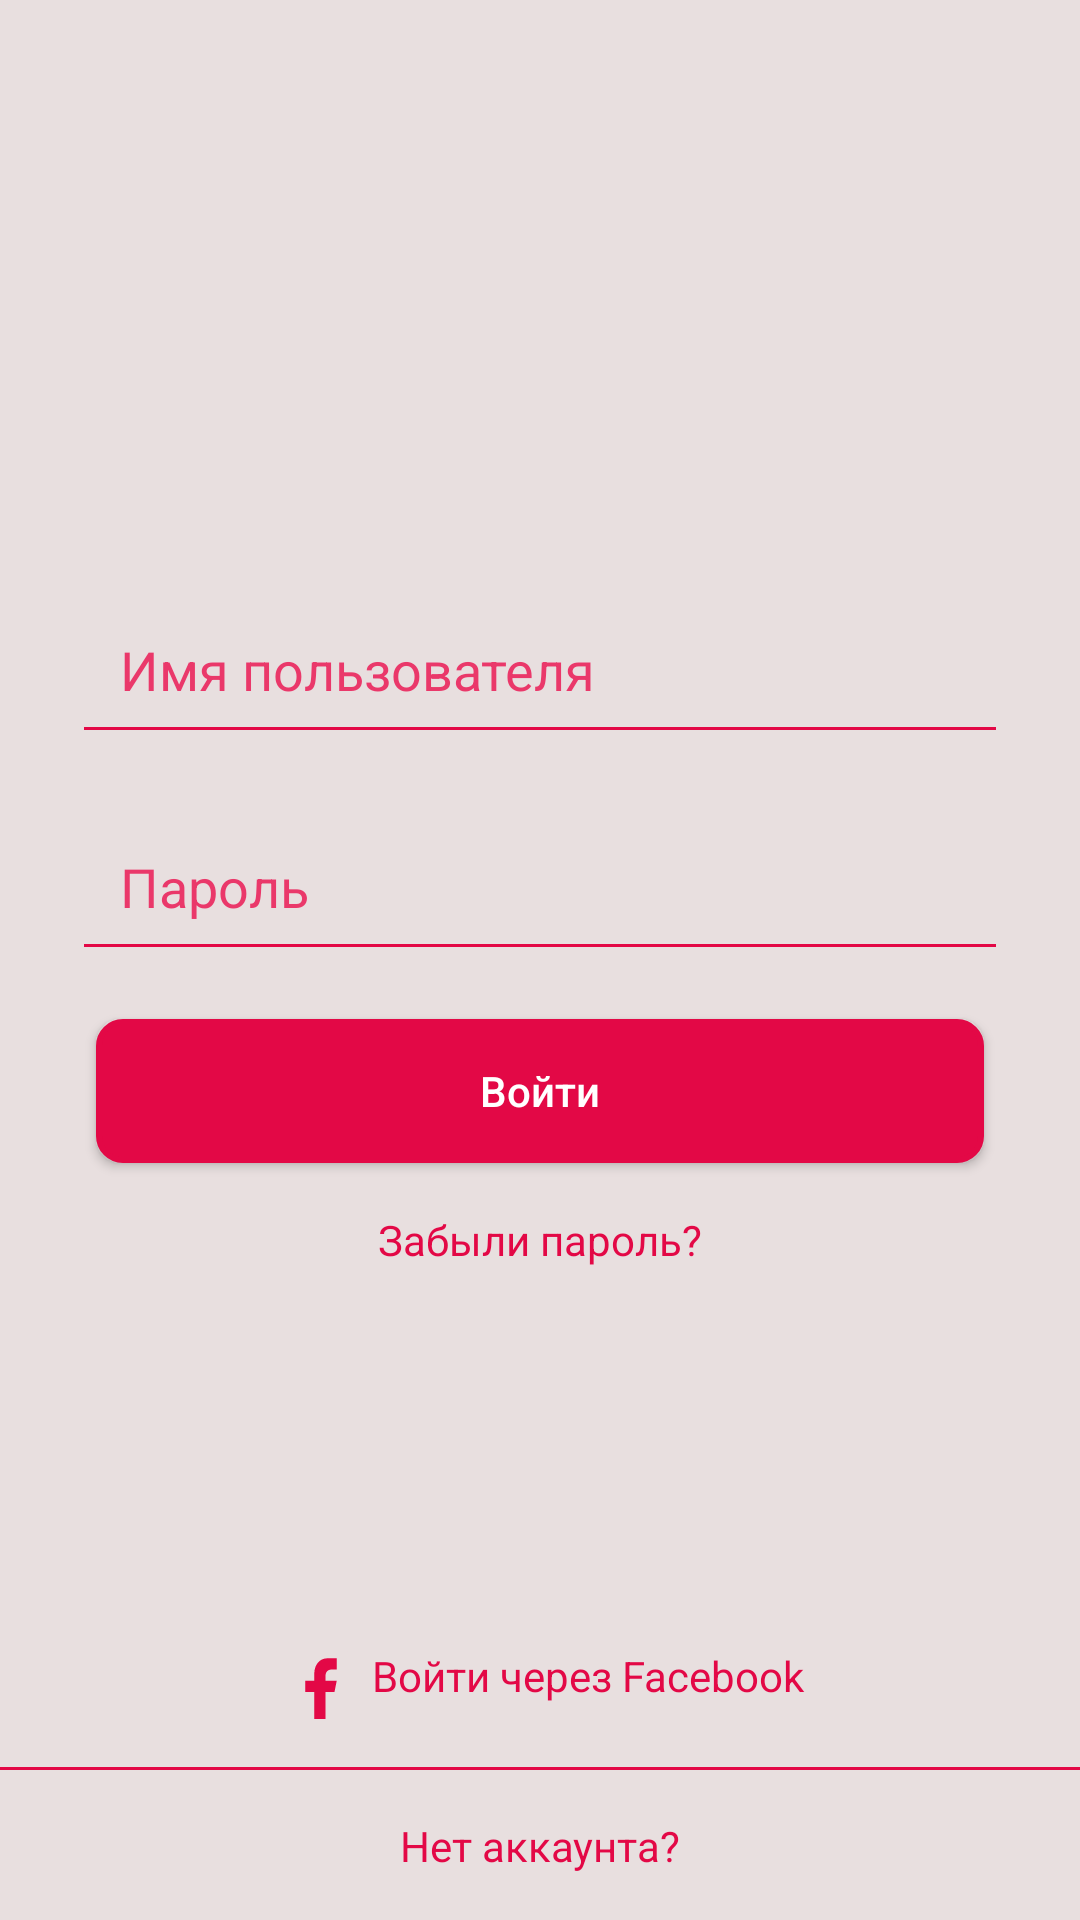

Here is an Android app screen rendered from its layout file. Give the layout XML and the strings, colors and styles it references.
<!-- AndroidManifest.xml: activity theme AuhtTheme -->
<!-- res/layout/activity_authorization.xml -->
<?xml version="1.0" encoding="utf-8"?>
<androidx.constraintlayout.widget.ConstraintLayout xmlns:android="http://schemas.android.com/apk/res/android"
    xmlns:app="http://schemas.android.com/apk/res-auto"
    xmlns:tools="http://schemas.android.com/tools"
    android:layout_width="match_parent"
    android:layout_height="match_parent"
    tools:context=".AuthorizationActivity"
    android:background="#E8DFDF">


    <androidx.constraintlayout.widget.Guideline
        android:id="@+id/guideline_left"
        android:layout_width="wrap_content"
        android:layout_height="wrap_content"
        android:orientation="vertical"
        app:layout_constraintGuide_begin="24dp" />

    <androidx.constraintlayout.widget.Guideline
        android:id="@+id/guideline_right"
        android:layout_width="wrap_content"
        android:layout_height="wrap_content"
        android:orientation="vertical"
        app:layout_constraintGuide_end="24dp"/>

    <ImageView
        android:id="@+id/logo"
        android:layout_width="75dp"
        android:layout_height="75dp"
        android:src="@drawable/logo"
        app:layout_constraintStart_toStartOf="@id/guideline_left"
        app:layout_constraintEnd_toStartOf="@id/guideline_right"
        app:layout_constraintTop_toTopOf="parent"
        android:layout_marginTop="80dp"/>

    <EditText
        android:id="@+id/username"
        android:layout_width="0dp"
        android:layout_height="wrap_content"
        app:layout_constraintStart_toStartOf="@id/guideline_left"
        app:layout_constraintEnd_toStartOf="@id/guideline_right"
        app:layout_constraintTop_toBottomOf="@id/logo"
        android:layout_marginTop="40dp"
        android:hint="Имя пользователя"
        android:backgroundTint="@color/colorLightBlue"
        android:textColorHint="@color/colorRed"
        android:textCursorDrawable="@color/colorLightBlue"
        android:textColor="@color/colorWhite"
        android:padding="16dp" />

    <EditText
        android:id="@+id/password"
        android:layout_width="0dp"
        android:layout_height="wrap_content"
        app:layout_constraintStart_toStartOf="@id/guideline_left"
        app:layout_constraintEnd_toStartOf="@id/guideline_right"
        app:layout_constraintTop_toBottomOf="@id/username"
        android:layout_marginTop="16dp"
        android:hint="Пароль"
        android:backgroundTint="@color/colorLightBlue"
        android:textColorHint="@color/colorRed"
        android:textCursorDrawable="@color/colorLightBlue"
        android:textColor="@color/colorLightBlue"
        android:padding="16dp"
        android:inputType="textPassword"/>

    <Button
        android:id="@+id/login"
        android:layout_width="0dp"
        android:layout_height="wrap_content"
        android:layout_marginTop="16dp"
        android:layout_marginStart="8dp"
        android:layout_marginEnd="8dp"
        app:layout_constraintStart_toStartOf="@id/guideline_left"
        app:layout_constraintEnd_toStartOf="@id/guideline_right"
        app:layout_constraintTop_toBottomOf="@id/password"
        android:text="Войти"
        android:textColor="@color/colorWhite"
        android:textAllCaps="false"
        android:background="@drawable/btn_bg"/>

    <TextView
        android:id="@+id/forgot_password"
        android:layout_width="wrap_content"
        android:layout_height="wrap_content"
        android:text="Забыли пароль?"
        android:textColor="@color/colorLightBlue"
        app:layout_constraintStart_toStartOf="@id/guideline_left"
        app:layout_constraintEnd_toStartOf="@id/guideline_right"
        app:layout_constraintTop_toBottomOf="@id/login"
        android:layout_marginTop="16dp"/>

    <View
        android:id="@+id/footer_line"
        android:layout_width="0dp"
        android:layout_height="1dp"
        android:layout_marginBottom="50dp"
        android:background="@color/colorLightBlue"
        app:layout_constraintBottom_toBottomOf="parent" />

    <TextView
        android:layout_width="wrap_content"
        android:layout_height="wrap_content"
        android:text="Нет аккаунта?"
        app:layout_constraintTop_toBottomOf="@id/footer_line"
        app:layout_constraintEnd_toEndOf="parent"
        app:layout_constraintStart_toStartOf="parent"
        app:layout_constraintBottom_toBottomOf="parent"
        android:textColor="@color/colorLightBlue"/>

    <TextView
        android:id="@+id/facebook_login"
        android:layout_width="wrap_content"
        android:layout_height="wrap_content"
        android:text="Войти через Facebook"
        android:textColor="@color/colorLightBlue"
        app:layout_constraintStart_toStartOf="@id/guideline_left"
        app:layout_constraintEnd_toStartOf="@id/guideline_right"
        app:layout_constraintBottom_toTopOf="@id/footer_line"
        android:layout_marginBottom="16dp"
        android:drawableStart="@drawable/ic_if_square_facebook"
        android:drawablePadding="8dp"/>

    <View
        android:id="@+id/line1"
        android:layout_width="120dp"
        android:layout_height="1dp"
        android:layout_marginTop="80dp"
        android:background="@color/colorLightBlue"
        app:layout_constraintStart_toStartOf="@id/guideline_left"
        app:layout_constraintTop_toBottomOf="@+id/forgot_password"
        app:layout_constraintBottom_toTopOf="@+id/facebook_login"
        android:layout_marginBottom="80dp"
        app:layout_constraintHorizontal_chainStyle="spread_inside"
        app:layout_constraintEnd_toStartOf="@+id/or"/>

    <TextView
        android:id="@+id/or"
        android:layout_width="wrap_content"
        android:layout_height="wrap_content"
        android:text="или"
        android:textColor="@color/colorLightBlue"
        android:textSize="16sp"
        app:layout_constraintBottom_toBottomOf="@+id/line1"
        app:layout_constraintTop_toTopOf="@+id/line1"
        app:layout_constraintEnd_toStartOf="@+id/line2"
        app:layout_constraintStart_toEndOf="@+id/line1" />

    <View
        android:id="@+id/line2"
        android:layout_width="120dp"
        android:layout_height="1dp"
        android:background="@color/colorLightBlue"
        app:layout_constraintBottom_toBottomOf="@+id/or"
        app:layout_constraintEnd_toEndOf="@id/guideline_right"
        app:layout_constraintStart_toEndOf="@+id/or"
        app:layout_constraintTop_toTopOf="@+id/or" />


</androidx.constraintlayout.widget.ConstraintLayout>
<!-- resources referenced by this layout -->
<resources>
  <color name="colorLightBlue">#E30846</color>
  <color name="colorRed">#EA386A</color>
  <color name="colorWhite">#FFFFFF</color>
  <!-- drawable btn_bg (drawable) -->
  <?xml version="1.0" encoding="utf-8"?>
  <selector xmlns:android="http://schemas.android.com/apk/res/android">
      <item
          android:state_pressed="true">
          <shape>
              <stroke
                  android:color="@color/colorLightBlue"
                  android:width="2dp"/>
  
              <corners
                  android:radius="8dp"/>
  
          </shape>
      </item>
  
      <item
          android:state_enabled="true">
          <shape>
              <stroke
                  android:color="@color/colorLightBlue"
                  android:width="2dp"/>
  
              <corners
                  android:radius="8dp"/>
              <solid
                  android:color="@color/colorLightBlue"/>
          </shape>
      </item>
  
      <item
          android:state_enabled="false">
          <shape>
              <stroke
                  android:color="@color/colorLightBlue"
                  android:width="2dp"/>
              <corners
                  android:radius="8dp"/>
              <solid
                  android:color="#DBDEE7"/>
          </shape>
      </item>
  </selector>
  <!-- drawable ic_if_square_facebook (drawable) -->
  <vector android:height="24dp" android:viewportHeight="32.0"
      android:viewportWidth="32.0" android:width="24dp" xmlns:android="http://schemas.android.com/apk/res/android">
      <path android:fillColor="#E8DFDF" android:pathData="M32,30c0,1.1 -0.9,2 -2,2H2c-1.1,0 -2,-0.9 -2,-2V2c0,-1.1 0.9,-2 2,-2h28c1.1,0 2,0.9 2,2V30z"/>
      <path android:fillColor="#E30846" android:pathData="M22,32V20h4l1,-5h-5v-2c0,-2 1,-3 3,-3h2V5c-1,0 -2.24,0 -4,0c-3.67,0 -6,2.88 -6,7v3h-4v5h4v12H22z"/>
  </vector>
  <style name="AuhtTheme" parent="Theme.AppCompat.Light.NoActionBar">
          <item name="colorPrimary">@color/colorLightBlue</item>
          <item name="colorPrimaryDark">@color/colorLightBlue</item>
          <item name="colorAccent">@color/colorAccent</item>
      </style>
  <color name="colorAccent">#03DAC5</color>
</resources>
